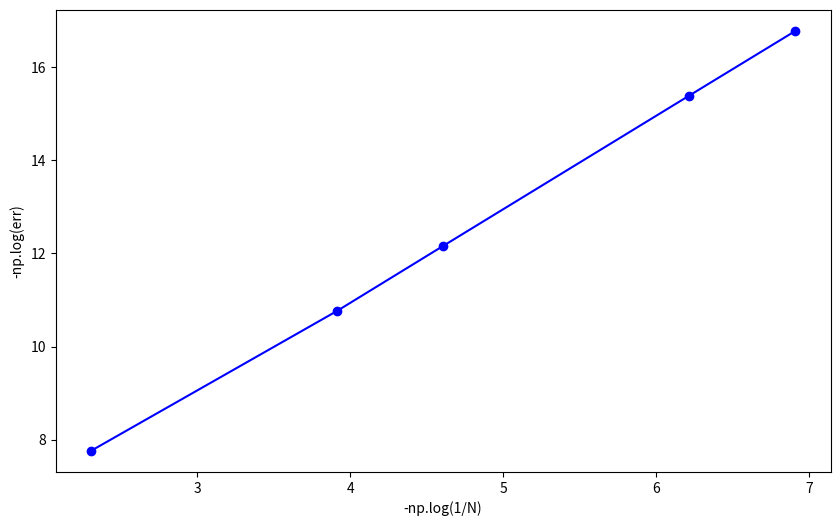

This chart was generated by the following Python code:
import numpy as np
import matplotlib.pyplot as plt

N1 = 10
err1 = 0.000428483

N2 = 50
err2 = 2.11665e-05

N3 = 100
err3 = 5.23754e-06

N4 = 500
err4 = 2.06797e-07

N5 = 1000
err5 = 5.16007e-08

p1 = np.log(err1/err2)/np.log(N2/N1)
p1 = np.log(err2/err3)/np.log(N3/N2)

plt.figure(figsize=(10, 6))
plt.scatter([-np.log(1/N1), -np.log(1/N2), -np.log(1/N3), -np.log(1/N4), -np.log(1/N5)], [-np.log(err1), -np.log(err2), -np.log(err3), -np.log(err4), -np.log(err5)], color='blue')
plt.plot([-np.log(1/N1), -np.log(1/N2), -np.log(1/N3), -np.log(1/N4), -np.log(1/N5)], [-np.log(err1), -np.log(err2), -np.log(err3), -np.log(err4), -np.log(err5)], color='blue')

plt.xlabel('-np.log(1/N)')
plt.ylabel('-np.log(err)')
